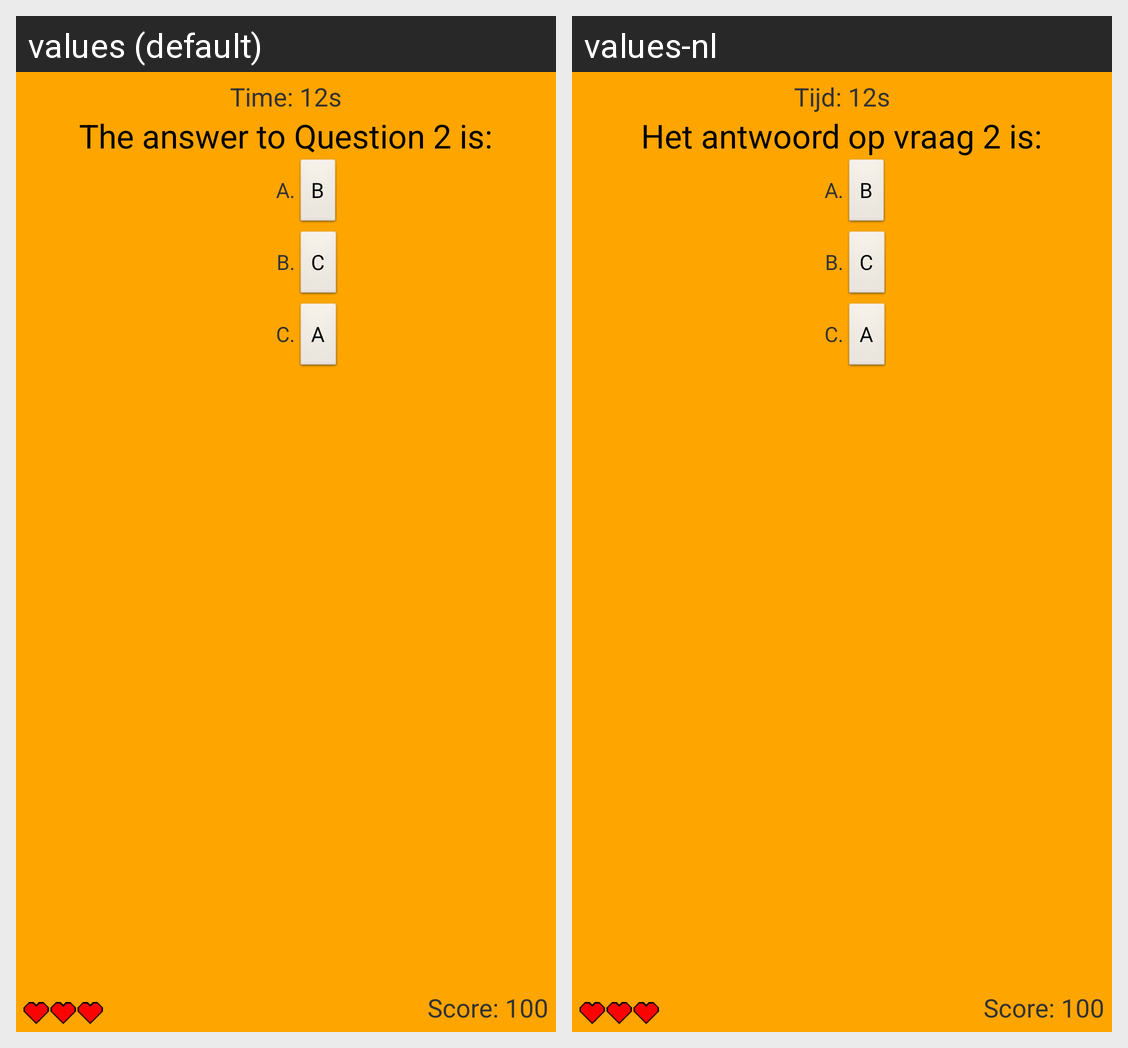

Locale-by-locale string values for the Android screen shown in this grid:
Android screen res/layout/layout_quiz.xml rendered under 2 locales, left to right: values (default), values-nl. Device: Nexus 5 (rendered at 1080×1920; each locale shown at half size, 540×960, under a caption strip naming it); theme AppTheme.
Strings drawn on this screen, with the default value and each locale's value (text and hints the layout hard-codes, and strings that could not be matched under every locale, appear in the picture but are not listed):

placeholderTimer
  values: Time: 12s
  values-nl: Tijd: 12s

placeholderScore
  values: Score: 100
  values-nl: Score: 100

questionOne
  values: The answer to Question 2 is:
  values-nl: Het antwoord op vraag 2 is:

A
  values: B
  values-nl: B

B
  values: C
  values-nl: C

C
  values: A
  values-nl: A

Adot
  values: A.
  values-nl: A.

Bdot
  values: B.
  values-nl: B.

Cdot
  values: C.
  values-nl: C.
